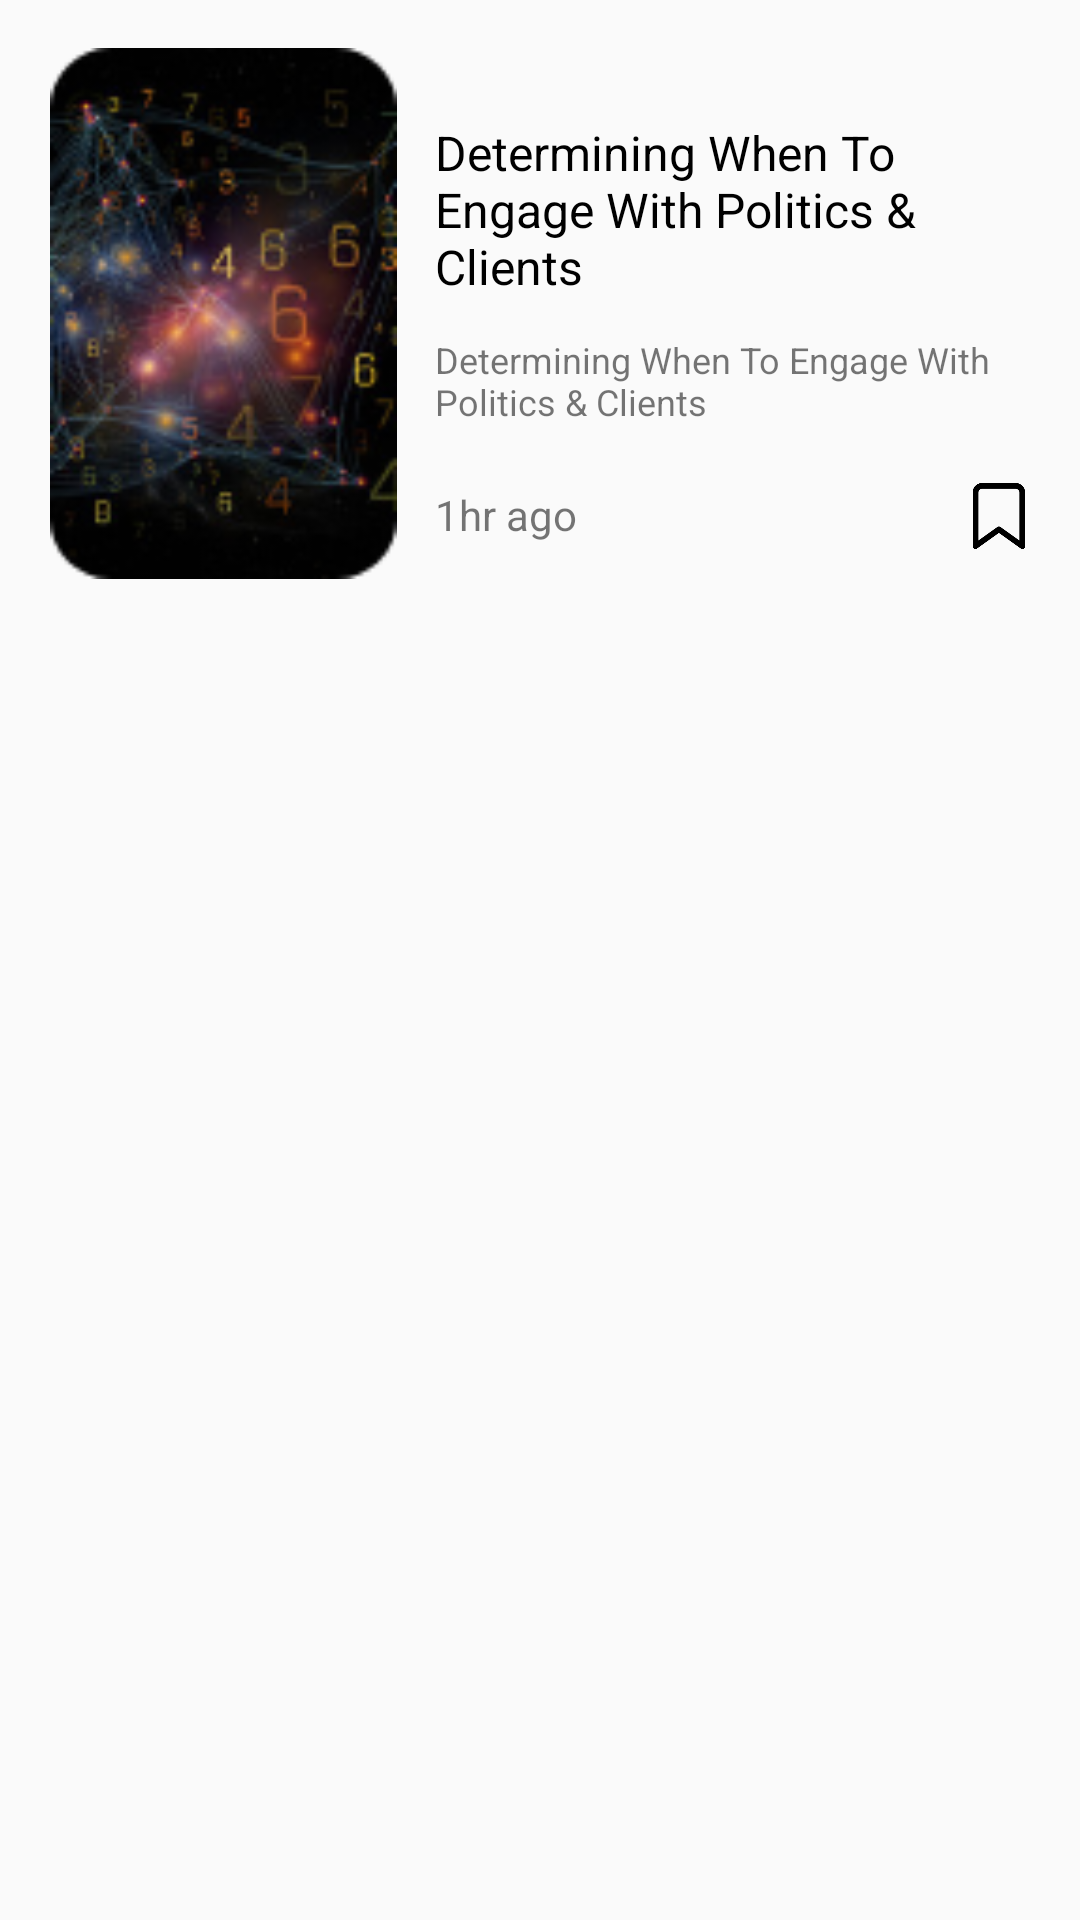

Layout XML and referenced resources for this Android screen:
<!-- AndroidManifest.xml: application theme AppTheme -->
<!-- res/layout/my_article_card.xml -->
<?xml version="1.0" encoding="utf-8"?>
<androidx.constraintlayout.widget.ConstraintLayout xmlns:android="http://schemas.android.com/apk/res/android"
    xmlns:app="http://schemas.android.com/apk/res-auto"
    android:layout_width="match_parent"
    android:layout_height="match_parent">

    <ImageView
        android:id="@+id/imageView11"
        android:layout_width="117dp"
        android:layout_height="177dp"
        android:layout_marginStart="16dp"
        android:layout_marginTop="16dp"
        app:layout_constraintStart_toStartOf="parent"
        app:layout_constraintTop_toTopOf="parent"
        app:srcCompat="@drawable/article_img"
        android:contentDescription="@string/todo" />

    <TextView
        android:id="@+id/textView13"
        android:layout_width="0dp"
        android:layout_height="wrap_content"
        style="@style/title"
        android:layout_marginStart="12dp"
        android:layout_marginEnd="12dp"
        android:layout_marginTop="24dp"
        android:text="@string/title"
        app:layout_constraintEnd_toEndOf="parent"
        app:layout_constraintStart_toEndOf="@+id/imageView11"
        app:layout_constraintTop_toTopOf="@+id/imageView11" />

    <TextView
        android:id="@+id/textView16"
        android:layout_width="0dp"
        android:layout_height="wrap_content"
        android:layout_marginTop="12dp"
        android:text="@string/title"
        android:textSize="12sp"
        app:layout_constraintEnd_toEndOf="@+id/textView13"
        app:layout_constraintStart_toStartOf="@+id/textView13"
        app:layout_constraintTop_toBottomOf="@+id/textView13" />

    <TextView
        android:id="@+id/textView17"
        android:layout_width="wrap_content"
        android:layout_height="wrap_content"
        android:layout_marginBottom="12dp"
        android:text="@string/_1hr_ago"
        android:drawablePadding="12dp"
        app:layout_constraintBottom_toBottomOf="@+id/imageView11"
        app:layout_constraintStart_toStartOf="@+id/textView16"
        app:drawableStartCompat="@drawable/circle" />

    <ImageView
        android:id="@+id/imageView14"
        android:layout_width="22dp"
        android:layout_height="22dp"
        android:layout_marginEnd="16dp"
        app:layout_constraintBottom_toBottomOf="@+id/textView17"
        app:layout_constraintEnd_toEndOf="parent"
        app:layout_constraintTop_toTopOf="@+id/textView17"
        app:layout_constraintVertical_bias="0.428"
        app:srcCompat="@drawable/bookmark"
        android:contentDescription="@string/todo" />
</androidx.constraintlayout.widget.ConstraintLayout>
<!-- resources referenced by this layout -->
<resources>
  <!-- drawable article_img: png bitmap (drawable, 30798 bytes) -->
  <!-- drawable bookmark: png bitmap (drawable, 3282 bytes) -->
  <string name="_1hr_ago">1hr ago</string>
  <string name="title">Determining When To Engage With Politics &amp; Clients</string>
  <string name="todo">TODO</string>
  <style name="title">
          <item name="android:textSize">16sp</item>
          <item name="android:textColor">@color/md_black_1000</item>
          <item name="fontFamily">@font/raleway_bold</item>
      </style>
  <style name="AppTheme" parent="Theme.MaterialComponents.Light.NoActionBar.Bridge">
          
          <item name="colorPrimary">@color/colorPrimary</item>
          <item name="colorPrimaryDark">@color/colorPrimaryDark</item>
          <item name="colorAccent">@color/colorAccent</item>
  
  
  
  
      </style>
  <color name="md_black_1000">#000000</color>
  <color name="colorPrimary">#031325
      </color>
  <color name="colorPrimaryDark">#f35b5a
      </color>
  <color name="colorAccent">#f35b5a
      </color>
</resources>
